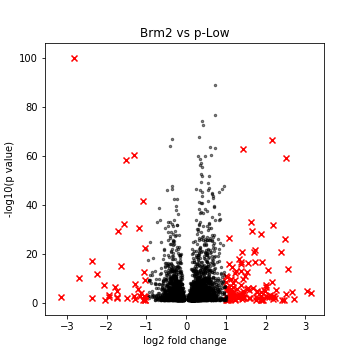

The table this chart was drawn from, first rows:
, genes, logfoldchange, pvals
0, PCSK1N, 3.141, 5.946900383301076e-05
1, TMCO2, 3.043, 9.746863226192314e-06
2, PLD5, 2.712, 0.02122
3, ABI3, 2.664, 4.0346761385363885e-05
4, ADGRE1, 2.564, 8.951499182027305e-15
5, PAGE5, 2.52, 4.0996865458554963e-60
6, DAPK1, 2.506, 0.0002143
7, AR, 2.499, 8.30420378420534e-27
8, CST4, 2.471, 0.04565
9, RORA, 2.415, 0.04246
10, TUBA3C, 2.396, 1.854101509475898e-21
11, GNGT2, 2.258, 5.581175692114741e-06
12, FAM133A, 2.23, 0.008765
13, THBS2, 2.209, 0.001538
14, ITM2A, 2.199, 0.01475
15, LINC01322, 2.197, 0.00121
16, RP11-149I23.3, 2.187, 9.344298902302646e-33
17, SERPINB2, 2.175, 2.579511087086017e-09
18, HMGN5, 2.161, 1.9218060598293906e-67
19, NAP1L3, 2.12, 0.0002791
20, SESN3, 2.088, 0.001763
21, EHF, 2.069, 1.947060545284137e-14
22, CYP24A1, 2.049, 0.003019
23, HLA-DRA, 2.012, 2.7429046652385213e-07
24, HLA-DRB1, 2.007, 0.001456
25, BEX5, 2.003, 4.99804576925212e-08
26, GYPC, 1.976, 1.326775223589985e-05
27, PRRG4, 1.968, 4.505756329427816e-06
28, SPOCK1, 1.929, 0.04499
29, GPAT2, 1.901, 1.264485655788598e-17
30, SDR16C5, 1.9, 0.0425
31, C4orf19, 1.896, 1.6728531919935724e-05
32, TSPAN8, 1.896, 0.0007177
33, GLB1L3, 1.887, 0.02841
34, C4BPB, 1.884, 6.651989148146844e-29
35, TAGLN3, 1.875, 0.04728
36, MFHAS1, 1.82, 0.009675
37, PTPRR, 1.785, 1.610965810413261e-05
38, INHBA, 1.784, 7.769812227350652e-06
39, CSF2RA, 1.756, 0.03458
40, TMLHE, 1.755, 0.004094
41, HIST1H2BJ, 1.746, 1.7705026708123782e-17
42, IL13RA2, 1.737, 2.219168636292247e-22
43, NRK, 1.715, 8.766006514872424e-22
44, OXTR, 1.69, 6.637228498407006e-07
45, BEX2, 1.661, 3.013327386160715e-30
46, HIST1H2AC, 1.634, 6.657691337445643e-34
47, SPDEF, 1.609, 0.007385
48, CLDN4, 1.573, 0.007845
49, GALNT5, 1.572, 4.522082180132248e-06
50, GLUL, 1.564, 5.064633688176259e-17
51, CXCR4, 1.552, 6.65257612243216e-07
52, LINC00665, 1.541, 1.111549472668116e-13
53, FKBP10, 1.536, 1.4999597861440937e-06
54, LRRC2, 1.487, 8.972241975972714e-12
55, KANK1, 1.465, 0.004005
56, LINC00240, 1.442, 0.00539
57, SPARC, 1.437, 0.0001088
58, G0S2, 1.435, 8.283678952741462e-64
59, HIST1H2BD, 1.429, 9.367681818362464e-06
... 3,585 more rows
